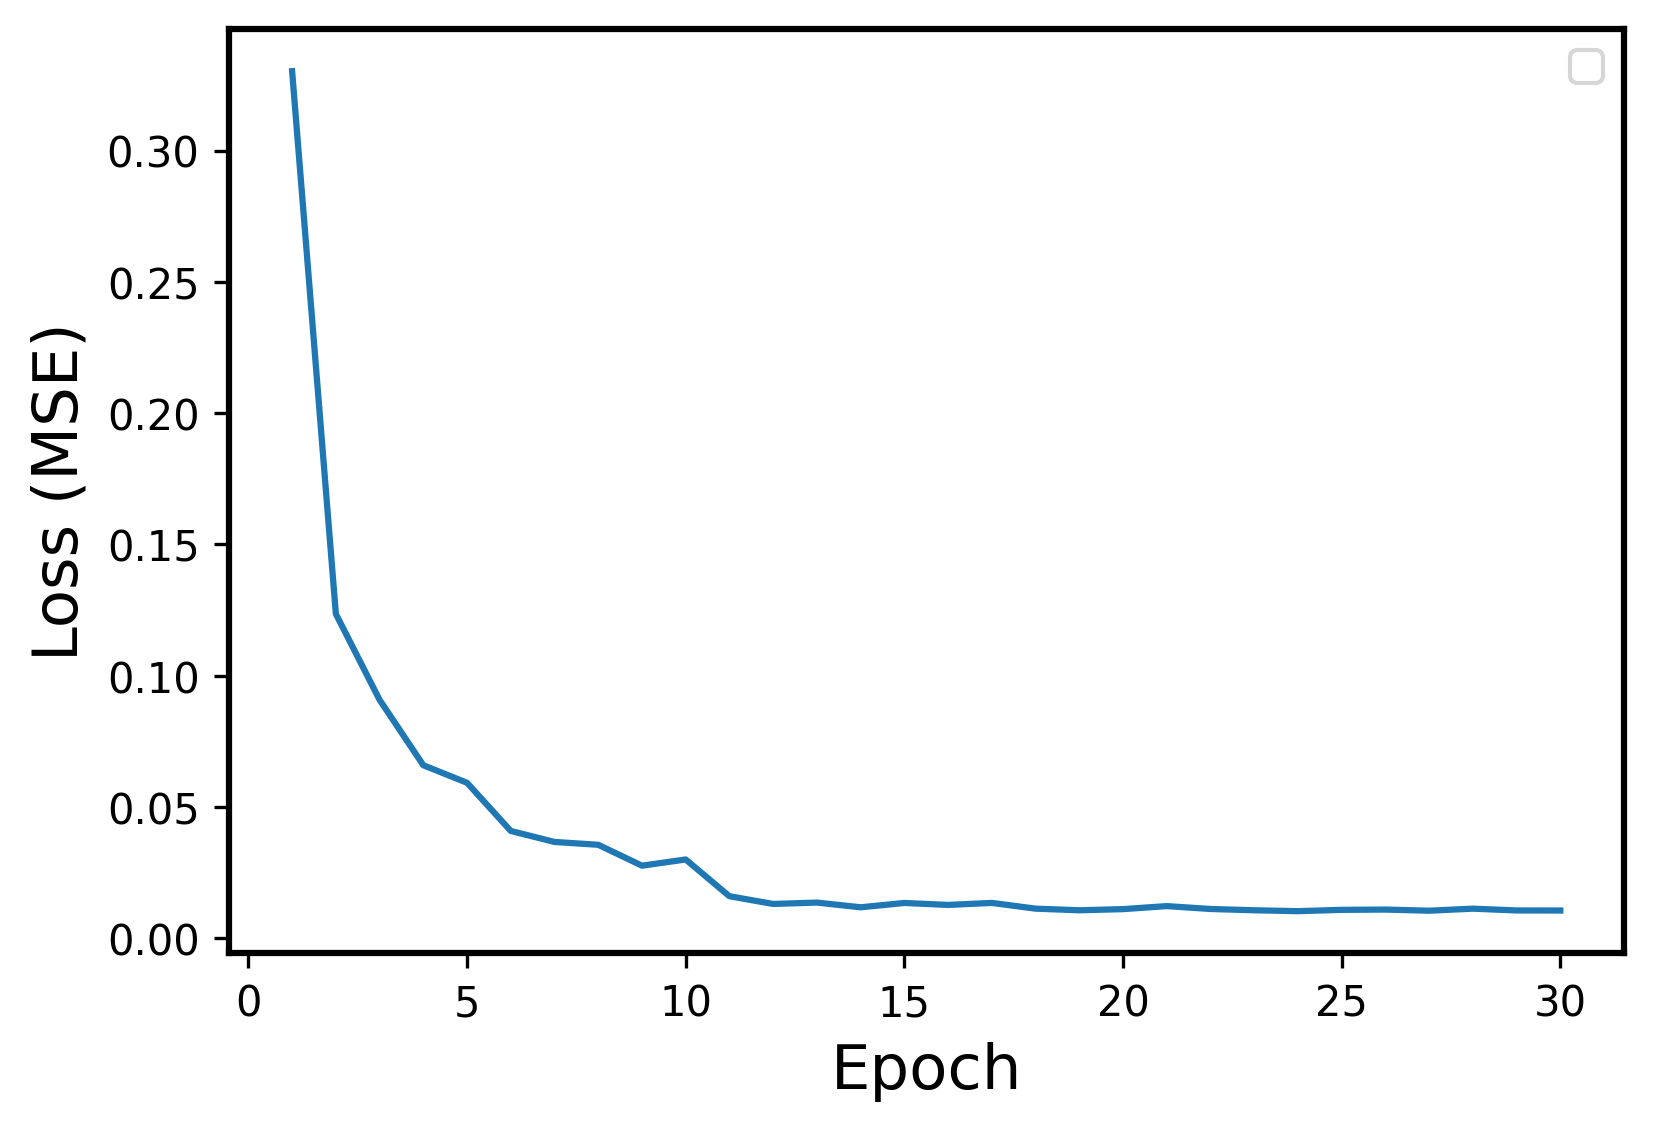

The table this chart was drawn from, first rows:
Epoch, Events, Error
1, Train, 0.3302
2, Train, 0.1235
3, Train, 0.0908
4, Train, 0.06589
5, Train, 0.0592
6, Train, 0.04085
7, Train, 0.03667
8, Train, 0.03559
9, Train, 0.02763
10, Train, 0.02999
11, Train, 0.01599
12, Train, 0.01306
13, Train, 0.01358
14, Train, 0.01178
15, Train, 0.01343
16, Train, 0.01268
17, Train, 0.01345
18, Train, 0.01126
19, Train, 0.01064
20, Train, 0.01108
21, Train, 0.01223
22, Train, 0.01113
23, Train, 0.01064
24, Train, 0.0103
25, Train, 0.01081
26, Train, 0.01091
27, Train, 0.01048
28, Train, 0.01126
29, Train, 0.01058
30, Train, 0.01055
